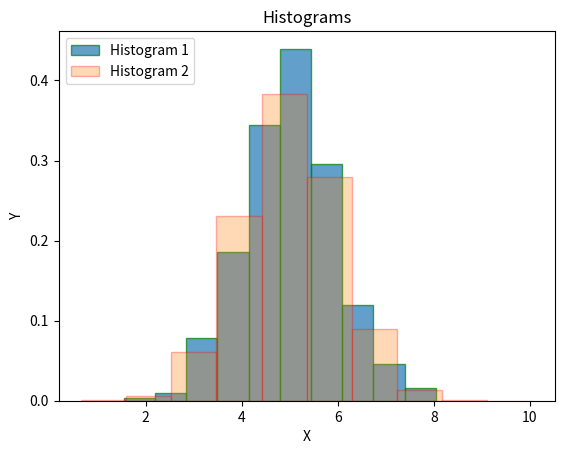

Write the Python code that produced this figure.
import numpy as np;
import matplotlib.pyplot as plt  # Importing numpy and pyplot modules

mean = 5
std_dev = 1  # Setting mean and standard deviation values
hist1 = np.random.normal(mean, std_dev, 1000)  # Creating first normal distribution
hist2 = np.random.normal(mean, std_dev, 100000)  # Creating 2nd normal distribution

plt.hist(hist1, alpha=0.7, edgecolor='green', density=True, stacked=True, label='Histogram 1')  # Making 1st histogram
plt.hist(hist2, alpha=0.3, edgecolor='red', density=True, stacked=True, label='Histogram 2')  # Making 2nd histogram

# Giving labels to axes
plt.xlabel('X')
plt.ylabel('Y')
plt.legend(loc='upper left')  # Legend location
plt.title('Histograms')  # Title

# Printing the histograms
plt.show()
